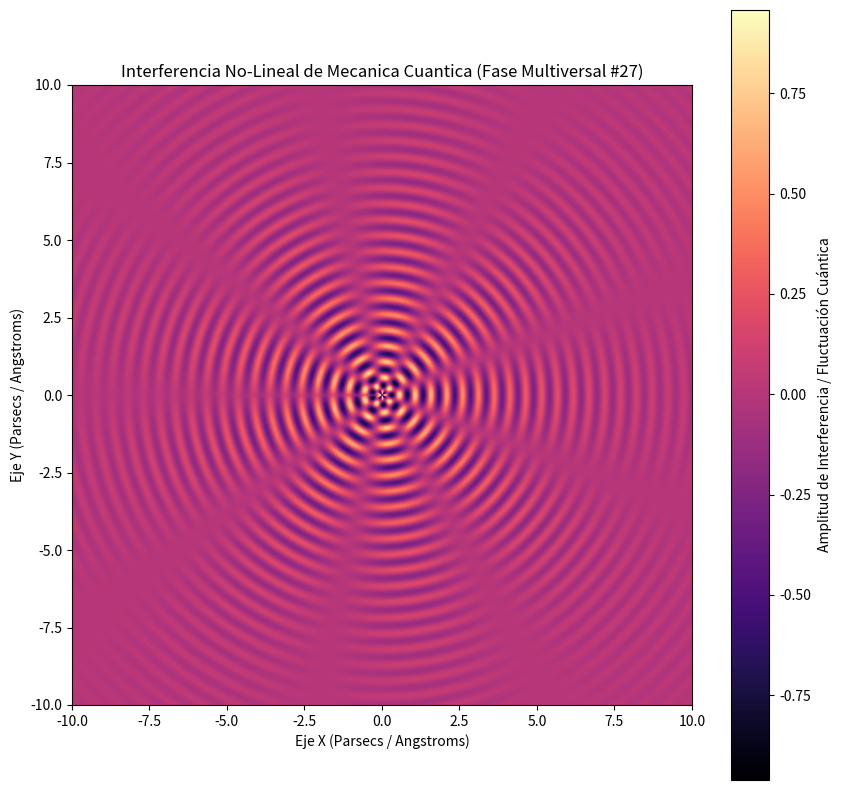

Write Python code to recreate this figure.
%matplotlib inline
# Simulación Multiversal: Mecanica Cuantica - Variante 27
import numpy as np
import matplotlib.pyplot as plt

# Parámetros Físicos No-Lineales
omega_1 = 12.316
omega_2 = 4.414
lambda_decay = 0.274
phase_shift = 0.84

x = np.linspace(-10, 10, 800)
y = np.linspace(-10, 10, 800)
X, Y = np.meshgrid(x, y)

# Dinámica de Fluidos / Campos Tensor-Escalares (Fase Multiversal)
R = np.sqrt(X**2 + Y**2) + 1e-5
Z = (np.sin(omega_1 * R + phase_shift) * np.cos(omega_2 * np.arctan2(Y, X))) * np.exp(-lambda_decay * R)

plt.figure(figsize=(10, 10))
plt.imshow(Z, cmap='magma', extent=[-10, 10, -10, 10], origin='lower')
plt.colorbar(label='Amplitud de Interferencia / Fluctuación Cuántica')
plt.title(r'Interferencia No-Lineal de Mecanica Cuantica (Fase Multiversal #27)')
plt.xlabel('Eje X (Parsecs / Angstroms)')
plt.ylabel('Eje Y (Parsecs / Angstroms)')
plt.show()
